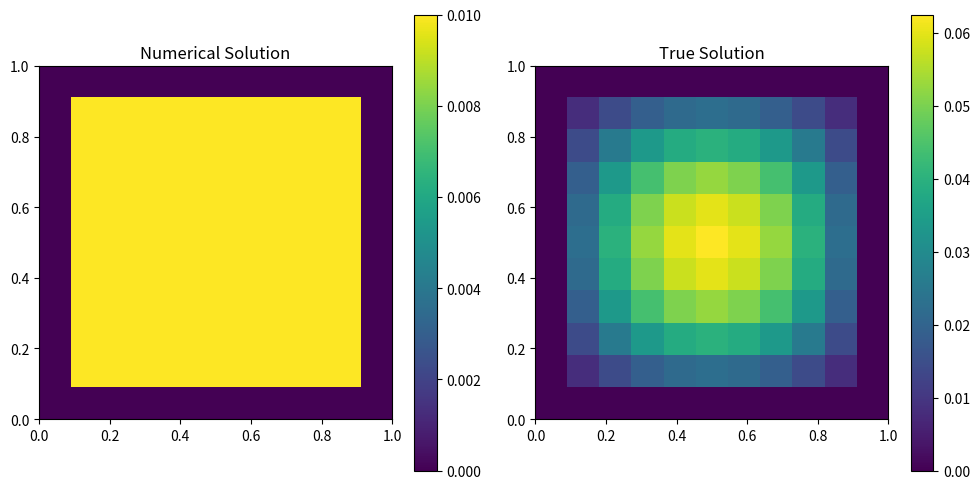

This figure's Python source:
import numpy as np
import matplotlib.pyplot as plt

def poisson_2d_fdm(h, f):
    # 创建网格
    n = int(1 / h) + 1
    x = np.linspace(0, 1, n)
    y = np.linspace(0, 1, n)
    X, Y = np.meshgrid(x, y)
    
    # 初始化u矩阵
    u = np.zeros((n, n))
    
    # 边界条件
    u[:, 0] = 0
    u[:, -1] = 0
    u[0, :] = 0
    u[-1, :] = 0
    
    # 内部点
    u[1:-1, 1:-1] = (h**2 * f[1:-1, 1:-1] + u[2:, 1:-1] + u[:-2, 1:-1] +
                     u[1:-1, 2:] + u[1:-1, :-2]) / 4

    return X, Y, u

# 精确解
def true_solution(x, y):
    return x * (1 - x) * y * (1 - y)

# 网格大小和源项
h = 0.1
f = np.ones((int(1/h) + 1, int(1/h) + 1)) * 4

# 计算数值解
X, Y, u_num = poisson_2d_fdm(h, f)

# 计算精确解
u_true = true_solution(X, Y)

# 画图比较
plt.figure(figsize=(10, 5))

plt.subplot(1, 2, 1)
plt.imshow(u_num, extent=[0, 1, 0, 1], origin='lower', cmap='viridis')
plt.colorbar()
plt.title('Numerical Solution')

plt.subplot(1, 2, 2)
plt.imshow(u_true, extent=[0, 1, 0, 1], origin='lower', cmap='viridis')
plt.colorbar()
plt.title('True Solution')

plt.tight_layout()
plt.show()
